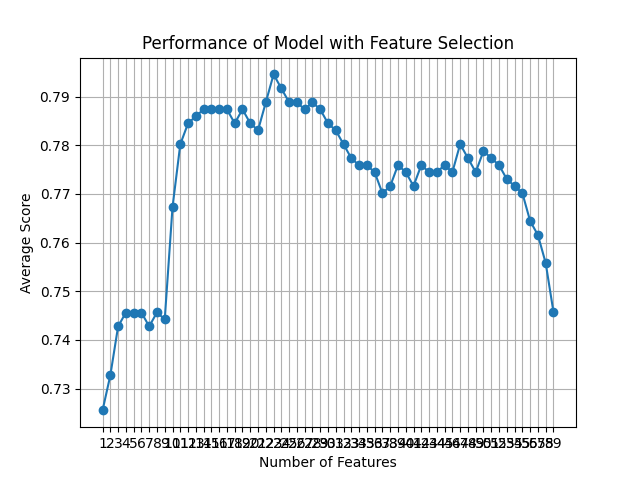

The file beside this chart, header and first rows:
feature_idx, cv_scores, avg_score, feature_names, ci_bound, std_dev, std_err
(57,), [0.77142857 0.70503597 0.69784173 0.7194…, 0.7255, ('51',), 0.03351, 0.02607, 0.01304
(10, 57), [0.77142857 0.68345324 0.72661871 0.7625…, 0.7327, ('AD', '51'), 0.04077, 0.03172, 0.01586
(10, 38, 57), [0.77857143 0.71223022 0.73381295 0.7553…, 0.7428, ('AD', 'I_3.0', '51'), 0.02894, 0.02251, 0.01126
(10, 35, 38, 57), [0.78571429 0.71223022 0.73381295 0.7625…, 0.7456, ('AD', 'E_4.0', 'I_3.0', '51'), 0.03297, 0.02565, 0.01282
(10, 35, 38, 42, 57), [0.78571429 0.71223022 0.73381295 0.7625…, 0.7456, ('AD', 'E_4.0', 'I_3.0', 'J_3.0', '51'), 0.03297, 0.02565, 0.01282
(10, 35, 38, 42, 49, 57), [0.78571429 0.71223022 0.73381295 0.7625…, 0.7456, ('AD', 'E_4.0', 'I_3.0', 'J_3.0', 'AB_0.…, 0.03297, 0.02565, 0.01282
(10, 35, 38, 42, 49, 52, 57), [0.77142857 0.71223022 0.73381295 0.7697…, 0.7428, ('AD', 'E_4.0', 'I_3.0', 'J_3.0', 'AB_0.…, 0.03055, 0.02377, 0.01188
(10, 35, 37, 38, 42, 49, 52, 57), [0.76428571 0.71223022 0.74100719 0.7697…, 0.7457, ('AD', 'E_4.0', 'I_2.0', 'I_3.0', 'J_3.0…, 0.02628, 0.02044, 0.01022
(10, 35, 37, 38, 42, 43, 49, 52, 57), [0.76428571 0.70503597 0.74100719 0.7697…, 0.7442, ('AD', 'E_4.0', 'I_2.0', 'I_3.0', 'J_3.0…, 0.02938, 0.02286, 0.01143
(10, 21, 35, 42, 49, 52, 53, 54, 56, 57), [0.73571429 0.78417266 0.75539568 0.7697…, 0.7673, ('AD', 'AX', 'E_4.0', 'J_3.0', 'AB_0.0',…, 0.02577, 0.02005, 0.01002
(2, 10, 21, 35, 40, 42, 52, 53, 54, 56, …, [0.75       0.79136691 0.76258993 0.7769…, 0.7802, ('F', 'AD', 'AX', 'E_4.0', 'J_1.0', 'J_3…, 0.03123, 0.0243, 0.01215
(2, 10, 21, 35, 40, 42, 46, 52, 53, 54, …, [0.75       0.79856115 0.76258993 0.7913…, 0.7845, ('F', 'AD', 'AX', 'E_4.0', 'J_1.0', 'J_3…, 0.03244, 0.02524, 0.01262
(2, 10, 21, 35, 40, 41, 42, 46, 52, 53, …, [0.75       0.79136691 0.76978417 0.7913…, 0.786, ('F', 'AD', 'AX', 'E_4.0', 'J_1.0', 'J_2…, 0.03315, 0.02579, 0.01289
(2, 10, 21, 35, 40, 41, 42, 43, 46, 52, …, [0.75       0.79136691 0.76978417 0.7985…, 0.7874, ('F', 'AD', 'AX', 'E_4.0', 'J_1.0', 'J_2…, 0.03373, 0.02625, 0.01312
(2, 10, 21, 35, 40, 41, 42, 43, 46, 49, …, [0.75       0.79136691 0.76978417 0.7985…, 0.7874, ('F', 'AD', 'AX', 'E_4.0', 'J_1.0', 'J_2…, 0.03373, 0.02625, 0.01312
(2, 10, 21, 30, 35, 40, 41, 42, 43, 46, …, [0.75714286 0.79136691 0.76978417 0.7985…, 0.7874, ('F', 'AD', 'AX', 'D_4.0', 'E_4.0', 'J_1…, 0.02838, 0.02208, 0.01104
(2, 10, 21, 30, 31, 35, 40, 41, 42, 43, …, [0.75714286 0.79136691 0.76978417 0.7913…, 0.7874, ('F', 'AD', 'AX', 'D_4.0', 'D_5.0', 'E_4…, 0.0307, 0.02388, 0.01194
(2, 10, 21, 30, 31, 33, 35, 40, 41, 42, …, [0.75       0.78417266 0.76978417 0.7913…, 0.7845, ('F', 'AD', 'AX', 'D_4.0', 'D_5.0', 'E_2…, 0.03297, 0.02565, 0.01282
(2, 10, 21, 23, 31, 33, 34, 35, 40, 41, …, [0.75714286 0.79136691 0.75539568 0.8057…, 0.7874, ('F', 'AD', 'AX', 'AZ', 'D_5.0', 'E_2.0'…, 0.03584, 0.02788, 0.01394
(2, 10, 21, 23, 31, 33, 34, 35, 37, 40, …, [0.75       0.79136691 0.75539568 0.7985…, 0.7845, ('F', 'AD', 'AX', 'AZ', 'D_5.0', 'E_2.0'…, 0.03688, 0.0287, 0.01435
(2, 10, 11, 21, 23, 31, 33, 34, 35, 37, …, [0.75       0.8057554  0.75539568 0.7985…, 0.7831, ('F', 'AD', 'AE', 'AX', 'AZ', 'D_5.0', '…, 0.03215, 0.02501, 0.01251
(2, 10, 11, 19, 21, 23, 31, 33, 34, 35, …, [0.75714286 0.8057554  0.76258993 0.7841…, 0.7888, ('F', 'AD', 'AE', 'AV', 'AX', 'AZ', 'D_5…, 0.03676, 0.0286, 0.0143
(2, 11, 12, 19, 21, 23, 31, 32, 33, 34, …, [0.76428571 0.82014388 0.76978417 0.7769…, 0.7946, ('F', 'AE', 'AN', 'AV', 'AX', 'AZ', 'D_5…, 0.03948, 0.03072, 0.01536
(2, 11, 12, 19, 21, 23, 31, 32, 33, 34, …, [0.77142857 0.81294964 0.75539568 0.7841…, 0.7917, ('F', 'AE', 'AN', 'AV', 'AX', 'AZ', 'D_5…, 0.03668, 0.02854, 0.01427
(2, 10, 11, 12, 19, 21, 23, 31, 32, 33, …, [0.75714286 0.8057554  0.75539568 0.8057…, 0.7888, ('F', 'AD', 'AE', 'AN', 'AV', 'AX', 'AZ'…, 0.03485, 0.02711, 0.01356
(2, 10, 11, 12, 19, 21, 23, 30, 31, 32, …, [0.75714286 0.8057554  0.75539568 0.8057…, 0.7888, ('F', 'AD', 'AE', 'AN', 'AV', 'AX', 'AZ'…, 0.03485, 0.02711, 0.01356
(2, 10, 11, 12, 19, 21, 22, 23, 30, 31, …, [0.76428571 0.81294964 0.75539568 0.8057…, 0.7874, ('F', 'AD', 'AE', 'AN', 'AV', 'AX', 'AY'…, 0.02972, 0.02312, 0.01156
(2, 10, 12, 19, 21, 22, 23, 30, 31, 32, …, [0.76428571 0.8057554  0.74820144 0.7913…, 0.7888, ('F', 'AD', 'AN', 'AV', 'AX', 'AY', 'AZ'…, 0.03913, 0.03045, 0.01522
(2, 10, 12, 19, 21, 22, 23, 30, 31, 32, …, [0.76428571 0.81294964 0.74100719 0.7913…, 0.7874, ('F', 'AD', 'AN', 'AV', 'AX', 'AY', 'AZ'…, 0.04044, 0.03146, 0.01573
(2, 10, 12, 19, 21, 22, 23, 29, 30, 31, …, [0.76428571 0.81294964 0.72661871 0.7841…, 0.7845, ('F', 'AD', 'AN', 'AV', 'AX', 'AY', 'AZ'…, 0.04834, 0.03761, 0.0188
(2, 10, 12, 19, 21, 22, 23, 29, 30, 31, …, [0.76428571 0.81294964 0.72661871 0.7769…, 0.7831, ('F', 'AD', 'AN', 'AV', 'AX', 'AY', 'AZ'…, 0.04849, 0.03773, 0.01887
(0, 2, 6, 10, 12, 18, 19, 20, 21, 22, 23…, [0.75       0.79856115 0.74100719 0.7985…, 0.7802, ('B', 'F', 'N', 'AD', 'AN', 'AU', 'AV', …, 0.03723, 0.02897, 0.01448
(0, 2, 6, 10, 12, 18, 19, 20, 21, 22, 23…, [0.75       0.79856115 0.72661871 0.7985…, 0.7773, ('B', 'F', 'N', 'AD', 'AN', 'AU', 'AV', …, 0.04259, 0.03313, 0.01657
(0, 2, 6, 10, 12, 18, 19, 20, 21, 22, 23…, [0.75       0.79856115 0.73381295 0.7841…, 0.7759, ('B', 'F', 'N', 'AD', 'AN', 'AU', 'AV', …, 0.03811, 0.02965, 0.01483
(0, 2, 6, 10, 11, 12, 18, 19, 20, 21, 22…, [0.74285714 0.8057554  0.74820144 0.7841…, 0.7759, ('B', 'F', 'N', 'AD', 'AE', 'AN', 'AU', …, 0.03318, 0.02582, 0.01291
(0, 2, 6, 10, 11, 12, 18, 19, 20, 21, 22…, [0.74285714 0.81294964 0.74100719 0.7769…, 0.7745, ('B', 'F', 'N', 'AD', 'AE', 'AN', 'AU', …, 0.03719, 0.02894, 0.01447
(0, 2, 6, 10, 11, 12, 18, 19, 20, 21, 22…, [0.74285714 0.79856115 0.74100719 0.7841…, 0.7702, ('B', 'F', 'N', 'AD', 'AE', 'AN', 'AU', …, 0.03039, 0.02364, 0.01182
(0, 2, 6, 7, 10, 11, 12, 16, 17, 18, 19,…, [0.73571429 0.79136691 0.74820144 0.7769…, 0.7716, ('B', 'F', 'N', 'O', 'AD', 'AE', 'AN', '…, 0.03362, 0.02616, 0.01308
(0, 2, 4, 6, 7, 9, 10, 11, 12, 16, 17, 1…, [0.72857143 0.81294964 0.75539568 0.7841…, 0.7759, ('B', 'F', 'L', 'N', 'O', 'AC', 'AD', 'A…, 0.03905, 0.03038, 0.01519
(0, 2, 4, 6, 7, 9, 10, 11, 12, 16, 17, 1…, [0.72857143 0.81294964 0.75539568 0.7769…, 0.7745, ('B', 'F', 'L', 'N', 'O', 'AC', 'AD', 'A…, 0.03872, 0.03013, 0.01506
(0, 2, 4, 6, 7, 9, 10, 11, 12, 16, 17, 1…, [0.71428571 0.81294964 0.74100719 0.7913…, 0.7716, ('B', 'F', 'L', 'N', 'O', 'AC', 'AD', 'A…, 0.04826, 0.03755, 0.01877
(0, 2, 4, 6, 7, 8, 10, 11, 12, 17, 18, 2…, [0.72142857 0.81294964 0.74820144 0.7985…, 0.7759, ('B', 'F', 'L', 'N', 'O', 'U', 'AD', 'AE…, 0.04502, 0.03503, 0.01751
(0, 2, 4, 6, 7, 8, 10, 11, 12, 17, 18, 2…, [0.72142857 0.8057554  0.74820144 0.7985…, 0.7745, ('B', 'F', 'L', 'N', 'O', 'U', 'AD', 'AE…, 0.04318, 0.03359, 0.0168
(0, 2, 3, 4, 6, 7, 8, 10, 11, 12, 16, 17…, [0.72857143 0.82014388 0.74100719 0.7769…, 0.7745, ('B', 'F', 'H', 'L', 'N', 'O', 'U', 'AD'…, 0.04561, 0.03549, 0.01774
(0, 2, 3, 4, 6, 7, 8, 9, 10, 11, 12, 15,…, [0.72857143 0.82014388 0.74820144 0.7769…, 0.7759, ('B', 'F', 'H', 'L', 'N', 'O', 'U', 'AC'…, 0.04399, 0.03423, 0.01711
(0, 2, 3, 4, 6, 7, 8, 9, 10, 11, 12, 15,…, [0.72857143 0.82014388 0.74820144 0.7769…, 0.7745, ('B', 'F', 'H', 'L', 'N', 'O', 'U', 'AC'…, 0.04251, 0.03307, 0.01654
(0, 1, 2, 3, 4, 6, 7, 8, 9, 10, 11, 12, …, [0.72857143 0.8057554  0.74100719 0.8057…, 0.7802, ('B', 'C', 'F', 'H', 'L', 'N', 'O', 'U',…, 0.04844, 0.03769, 0.01885
(0, 1, 2, 3, 4, 6, 7, 8, 9, 10, 11, 12, …, [0.72857143 0.8057554  0.74100719 0.7913…, 0.7774, ('B', 'C', 'F', 'H', 'L', 'N', 'O', 'U',…, 0.04647, 0.03615, 0.01808
(0, 1, 2, 3, 4, 6, 7, 8, 9, 10, 11, 12, …, [0.72857143 0.81294964 0.73381295 0.7769…, 0.7745, ('B', 'C', 'F', 'H', 'L', 'N', 'O', 'U',…, 0.04922, 0.0383, 0.01915
(0, 1, 2, 3, 4, 6, 7, 8, 9, 10, 11, 12, …, [0.72142857 0.8057554  0.76258993 0.7841…, 0.7788, ('B', 'C', 'F', 'H', 'L', 'N', 'O', 'U',…, 0.04459, 0.0347, 0.01735
(0, 1, 2, 3, 4, 6, 7, 8, 9, 10, 11, 12, …, [0.72142857 0.79856115 0.76258993 0.7841…, 0.7774, ('B', 'C', 'F', 'H', 'L', 'N', 'O', 'U',…, 0.04329, 0.03368, 0.01684
(0, 1, 2, 3, 4, 6, 7, 8, 9, 10, 11, 12, …, [0.72857143 0.8057554  0.76258993 0.7841…, 0.7759, ('B', 'C', 'F', 'H', 'L', 'N', 'O', 'U',…, 0.03585, 0.02789, 0.01395
(0, 1, 2, 3, 4, 6, 7, 8, 9, 10, 11, 12, …, [0.72857143 0.79856115 0.75539568 0.7841…, 0.7731, ('B', 'C', 'F', 'H', 'L', 'N', 'O', 'U',…, 0.03504, 0.02726, 0.01363
(0, 1, 2, 3, 4, 6, 7, 8, 9, 10, 11, 12, …, [0.72142857 0.79856115 0.74820144 0.7841…, 0.7716, ('B', 'C', 'F', 'H', 'L', 'N', 'O', 'U',…, 0.04111, 0.03199, 0.01599
(0, 1, 3, 4, 5, 6, 7, 8, 10, 11, 12, 13,…, [0.72142857 0.79856115 0.76258993 0.7913…, 0.7702, ('B', 'C', 'H', 'L', 'M', 'N', 'O', 'U',…, 0.03513, 0.02733, 0.01367
(0, 1, 3, 4, 5, 6, 7, 8, 10, 11, 12, 13,…, [0.70714286 0.79136691 0.75539568 0.8057…, 0.7645, ('B', 'C', 'H', 'L', 'M', 'N', 'O', 'U',…, 0.04378, 0.03406, 0.01703
(0, 1, 2, 3, 4, 5, 6, 7, 8, 9, 10, 11, 1…, [0.71428571 0.79136691 0.74820144 0.7769…, 0.7616, ('B', 'C', 'F', 'H', 'L', 'M', 'N', 'O',…, 0.03533, 0.02749, 0.01374
(0, 1, 2, 3, 4, 5, 6, 7, 8, 9, 10, 11, 1…, [0.71428571 0.76978417 0.73381295 0.7985…, 0.7558, ('B', 'C', 'F', 'H', 'L', 'M', 'N', 'O',…, 0.03759, 0.02925, 0.01462
(0, 1, 2, 3, 4, 5, 6, 7, 8, 9, 10, 11, 1…, [0.70714286 0.76978417 0.72661871 0.7697…, 0.7457, ('B', 'C', 'F', 'H', 'L', 'M', 'N', 'O',…, 0.03203, 0.02492, 0.01246
